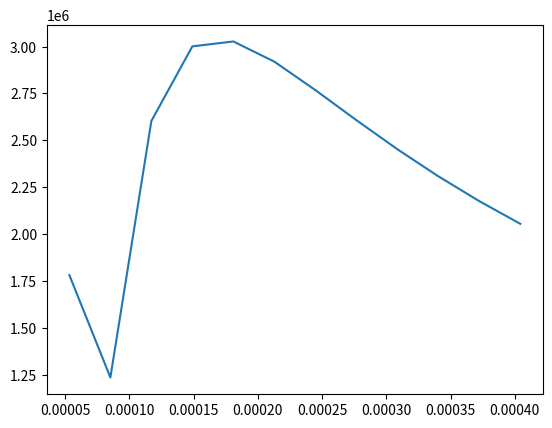

The matplotlib source for this figure:
import numpy
from matplotlib import pyplot as plt
import  math
lst_x = []

lst_y = []
R = 8.31
#[P + a (n2/V2)] (V - nb) = nRT
a = 0.1382
b = 3.19*10**(-5)
T = -130
L =0




def eq(V):
    P = -(R*T)/(V - b) - (a/(V**2))
    return P





V = 2.15*(10**(-5))
while V < 0.0004:
    V =V + b
    lst_y.append(eq(V))
    lst_x.append(V)

num = 0
min_y = 10000000000000000000000
max_y = 0
for i in lst_y:
    if i > max_y:
        max_y = i
        max_x = lst_x[num]
    if i < min_y:
        min_y = i
        min_x = lst_x[num]
    num = num + 1


L = 0
V = min_x
while V < max_x:
    V = V + b
    L = L + math.sqrt((-(R*T)/((V+b) - b) - (a/((V+b)**2)))**2 - -(R*T)/(V - b) - (a/(V**2)))

plt.plot(lst_x,lst_y)
plt.show()

print(L)



